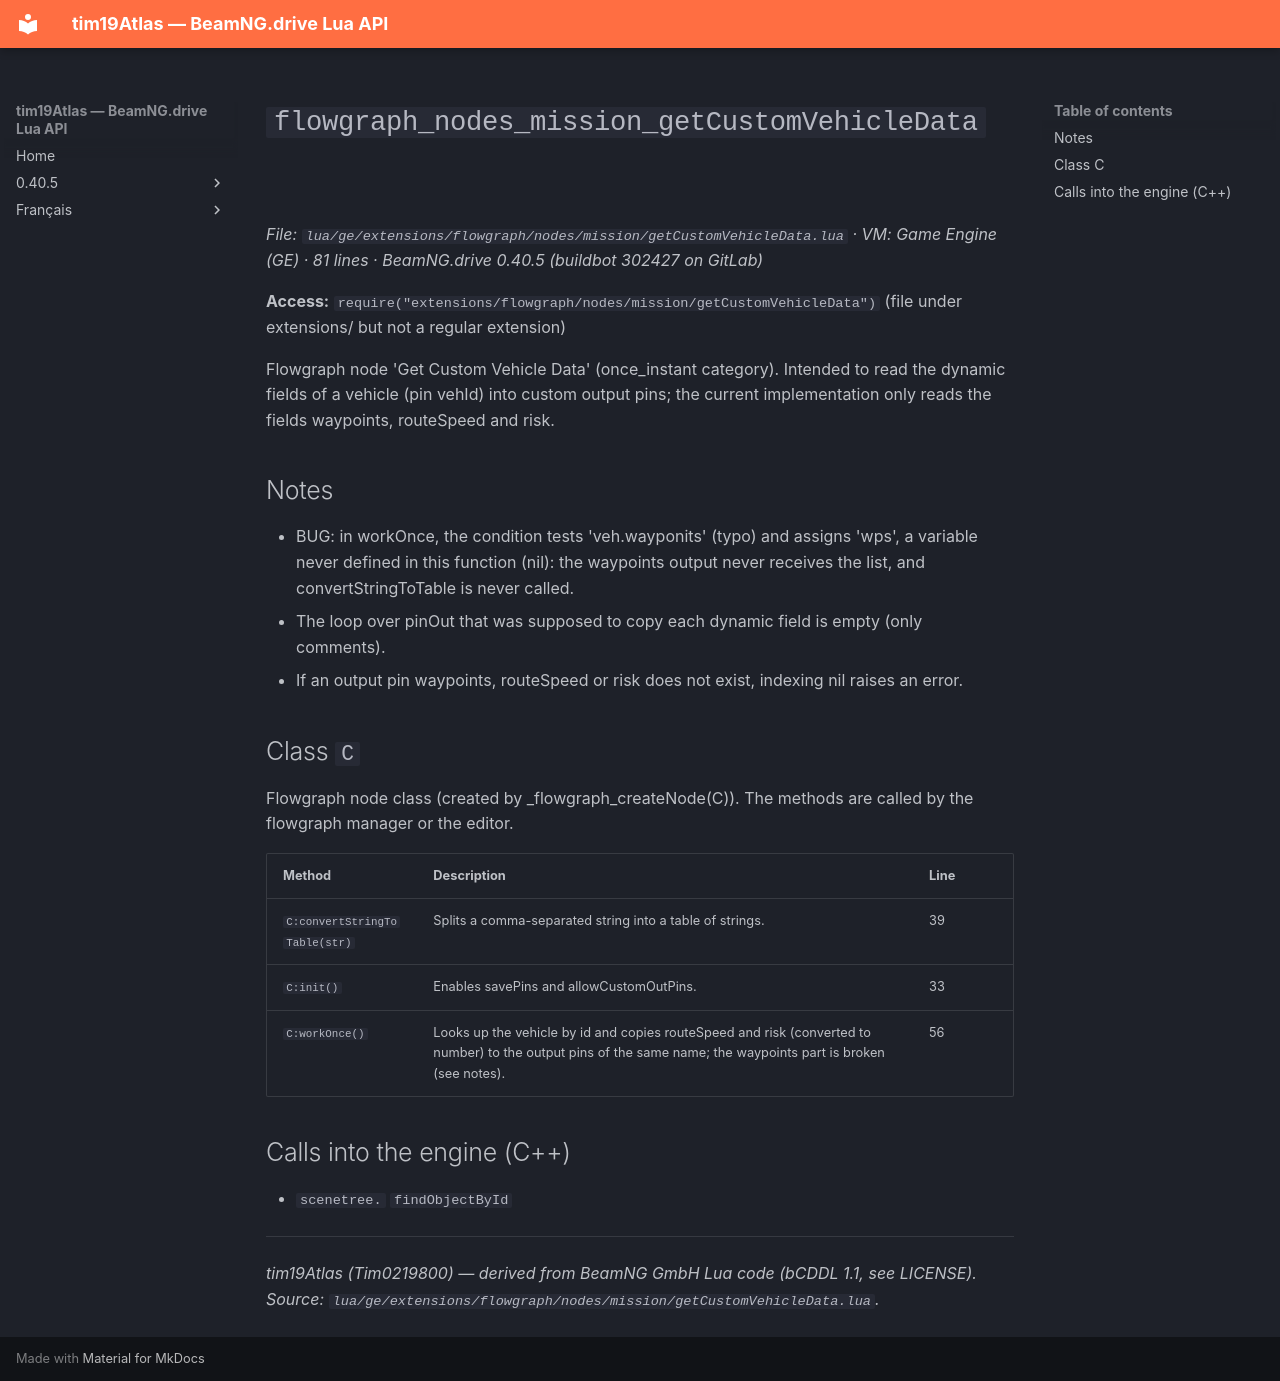

repository: Tim0219800/beamng-lua-atlas · page: 0.40.5/ge/extensions/flowgraph/nodes/mission/getCustomVehicleData.html · generator: mkdocs

# `flowgraph_nodes_mission_getCustomVehicleData`

*File: `lua/ge/extensions/flowgraph/nodes/mission/getCustomVehicleData.lua` · VM: Game Engine (GE) · 81 lines · BeamNG.drive 0.40.5 (buildbot 302427 on GitLab)*

**Access:** `require("extensions/flowgraph/nodes/mission/getCustomVehicleData")` (file under extensions/ but not a regular extension)

Flowgraph node 'Get Custom Vehicle Data' (once_instant category). Intended to read the dynamic fields of a vehicle (pin vehId) into custom output pins; the current implementation only reads the fields waypoints, routeSpeed and risk.

## Notes

- BUG: in workOnce, the condition tests 'veh.wayponits' (typo) and assigns 'wps', a variable never defined in this function (nil): the waypoints output never receives the list, and convertStringToTable is never called.
- The loop over pinOut that was supposed to copy each dynamic field is empty (only comments).
- If an output pin waypoints, routeSpeed or risk does not exist, indexing nil raises an error.

## Class `C`

Flowgraph node class (created by _flowgraph_createNode(C)). The methods are called by the flowgraph manager or the editor.

| Method | Description | Line |
|---|---|---|
| `C:convertStringToTable(str)` | Splits a comma-separated string into a table of strings. | 39 |
| `C:init()` | Enables savePins and allowCustomOutPins. | 33 |
| `C:workOnce()` | Looks up the vehicle by id and copies routeSpeed and risk (converted to number) to the output pins of the same name; the waypoints part is broken (see notes). | 56 |

## Calls into the engine (C++)

- `scenetree.` `findObjectById`

---
*tim19Atlas (Tim0219800) — derived from BeamNG GmbH Lua code (bCDDL 1.1, see LICENSE). Source: `lua/ge/extensions/flowgraph/nodes/mission/getCustomVehicleData.lua`.*
